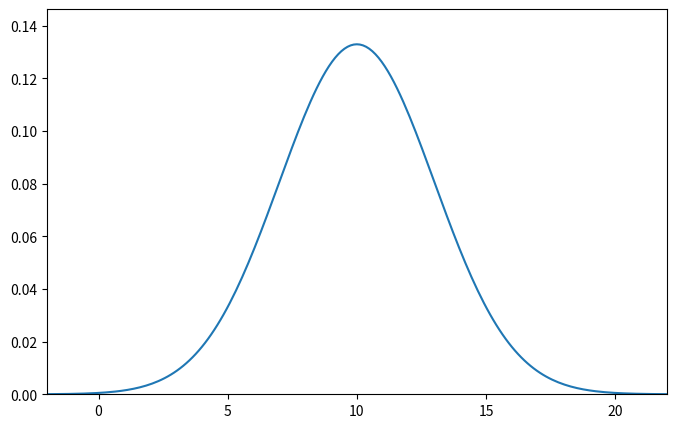

Here is the Python script that generated this plot:
import matplotlib.pyplot as plt
import matplotlib.cm     as cm
import numpy             as np
import seaborn           as sns
import numpy.random      as rd

m = 10
s = 3

min_x = m - 4*s
max_x = m + 4*s

x = np.linspace(min_x, max_x, 201)
y = (1/np.sqrt(2*np.pi*s**2))*np.exp(-0.5*(x-m)**2/s**2)

plt.figure(figsize=(8, 5))
plt.xlim(min_x, max_x)
plt.ylim(0, max(y)*1.1)
plt.plot(x, y)
plt.show()
